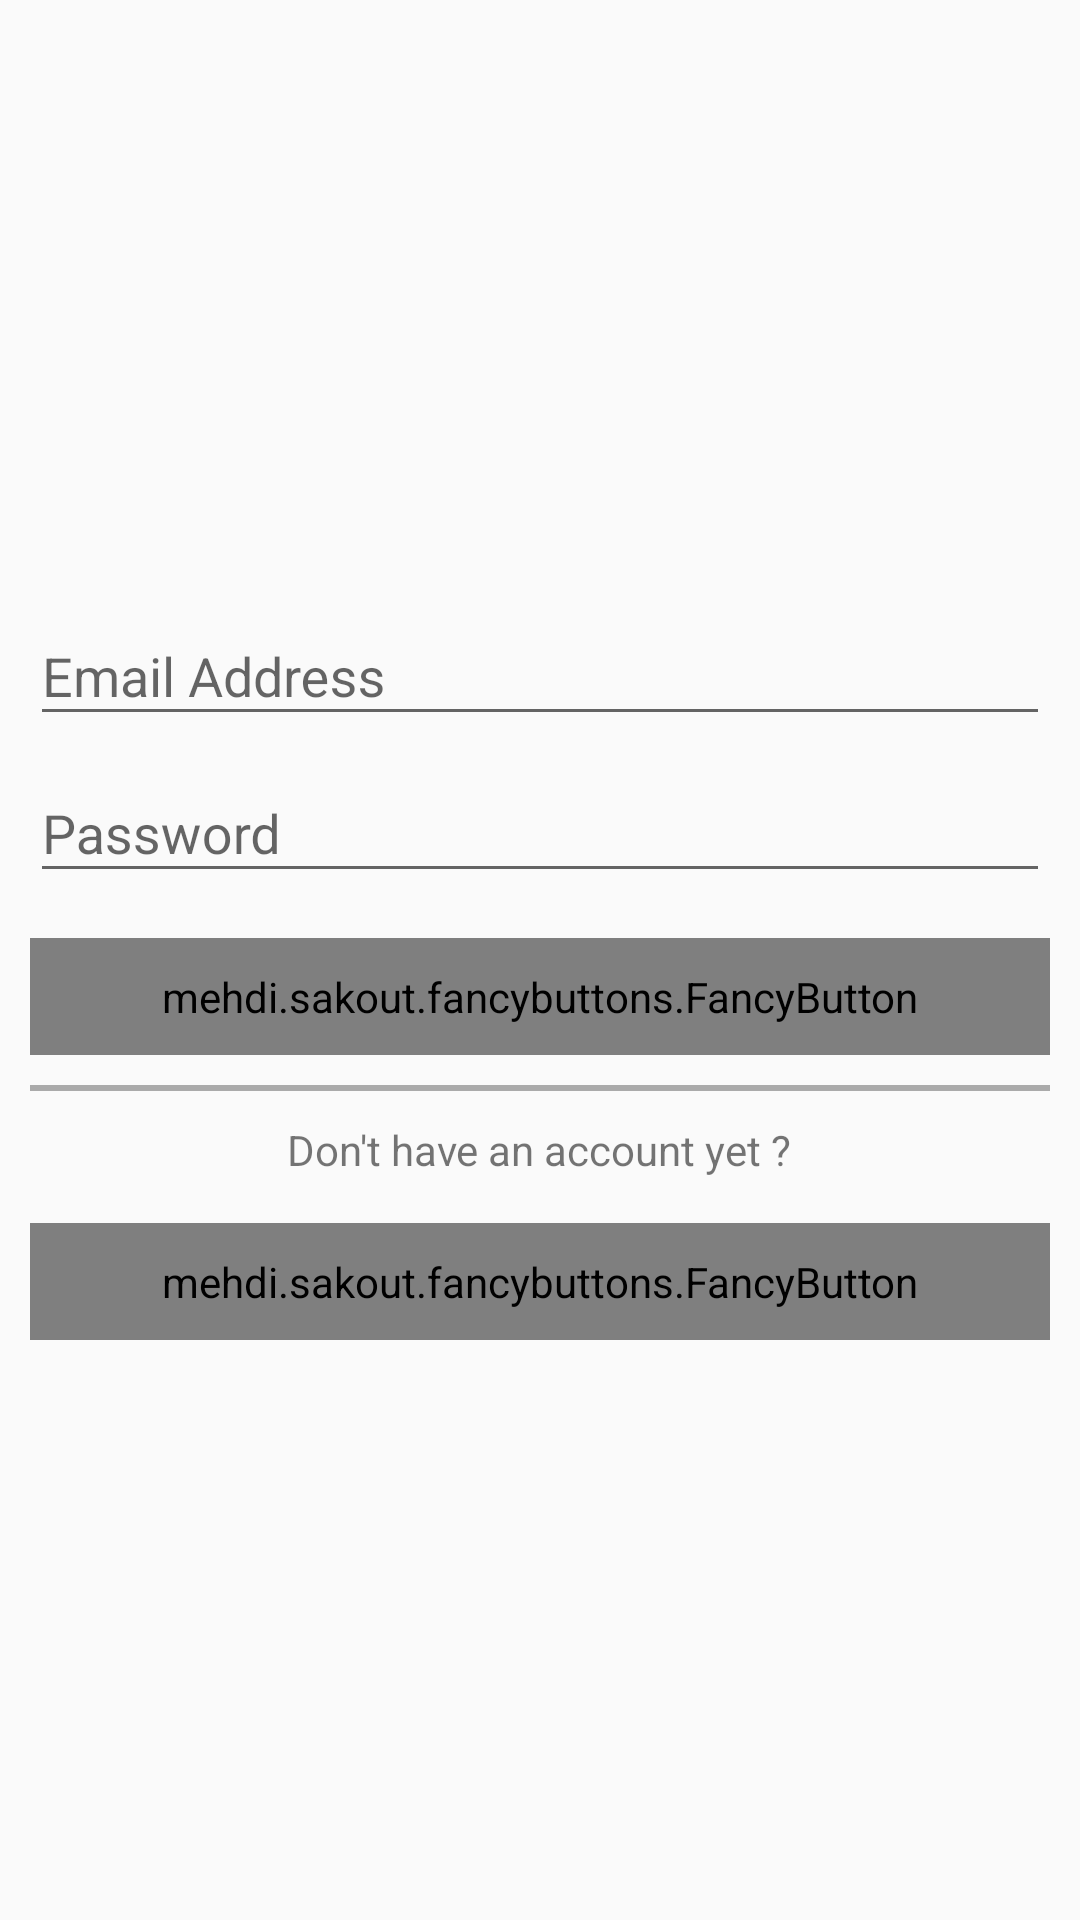

Write the Android layout XML for this screen, with the resource values it uses.
<!-- AndroidManifest.xml: activity theme LoginTheme -->
<!-- res/layout/activity_login.xml -->
<?xml version="1.0" encoding="utf-8"?>
<RelativeLayout xmlns:android="http://schemas.android.com/apk/res/android"
    xmlns:tools="http://schemas.android.com/tools"
    android:layout_width="match_parent"
    android:layout_height="match_parent"
    xmlns:fancy="http://schemas.android.com/apk/res-auto"
    tools:context="com.gradnr.activity.LoginActivity">

    <LinearLayout
        android:layout_width="match_parent"
        android:layout_height="wrap_content"
        android:orientation="vertical"
        android:layout_centerVertical="true"
        android:layout_margin="10dp">

        <android.support.design.widget.TextInputLayout
            android:layout_width="match_parent"
            android:layout_height="wrap_content"
            android:id="@+id/login_emailAddress">

            <android.support.v7.widget.AppCompatEditText
                android:layout_width="match_parent"
                android:layout_height="wrap_content"
                android:hint="Email Address"
                android:inputType="textEmailAddress"
                android:drawableLeft="@drawable/account"
                android:drawableStart="@drawable/account"
                android:drawablePadding="10dp"/>

        </android.support.design.widget.TextInputLayout>

        <android.support.design.widget.TextInputLayout
            android:layout_width="match_parent"
            android:layout_height="wrap_content"
            android:id="@+id/login_password">

            <android.support.v7.widget.AppCompatEditText
                android:layout_width="match_parent"
                android:layout_height="wrap_content"
                android:hint="Password"
                android:inputType="textPassword"
                android:drawableLeft="@drawable/lock"
                android:drawableStart="@drawable/lock"
                android:drawablePadding="10dp"/>

        </android.support.design.widget.TextInputLayout>

        <mehdi.sakout.fancybuttons.FancyButton
            android:id="@+id/login_noFb"
            android:layout_width="match_parent"
            android:layout_height="wrap_content"
            android:padding="10dp"
            android:layout_marginTop="15dp"
            fancy:fb_text="LOGIN"
            fancy:fb_textColor="#fff"
            fancy:fb_defaultColor="@color/colorPrimary"
            fancy:fb_focusColor="#9CCC65"/>

        <mehdi.sakout.fancybuttons.FancyButton
            android:visibility="gone"
            android:id="@+id/login_withFb"
            android:layout_width="match_parent"
            android:layout_height="wrap_content"
            android:padding="10dp"
            android:layout_marginTop="15dp"
            fancy:fb_text="Login with Facebook"
            fancy:fb_textColor="#fff"
            fancy:fb_defaultColor="#3b5998"
            fancy:fb_focusColor="#FF5C6BC0"
            fancy:fb_fontIconResource="&#xf082;"
            fancy:fb_iconPaddingRight="10dp"/>

        <View
            android:layout_width="match_parent"
            android:layout_height="2dp"
            android:background="#aaa"
            android:layout_marginTop="10dp"/>

        <TextView
            android:layout_width="wrap_content"
            android:layout_height="wrap_content"
            android:text="Don't have an account yet ?"
            android:layout_marginTop="10dp"
            android:layout_gravity="center_horizontal"/>

        <mehdi.sakout.fancybuttons.FancyButton
            android:id="@+id/login_register"
            android:layout_width="match_parent"
            android:layout_height="wrap_content"
            android:padding="10dp"
            android:layout_marginTop="15dp"
            fancy:fb_text="Register"
            fancy:fb_textColor="#fff"
            fancy:fb_defaultColor="@color/colorPrimary"
            fancy:fb_focusColor="#9CCC65"/>


    </LinearLayout>

</RelativeLayout>
<!-- resources referenced by this layout -->
<resources>
  <style name="LoginTheme" parent="Theme.AppCompat.Light">
          <item name="colorAccent">@color/colorPrimary</item>
      </style>
  <!-- not gathered from this repository: default colours our renderer supplied (Android Studio template values) -->
  <color name="colorPrimary">#FF6200EE</color>
</resources>
